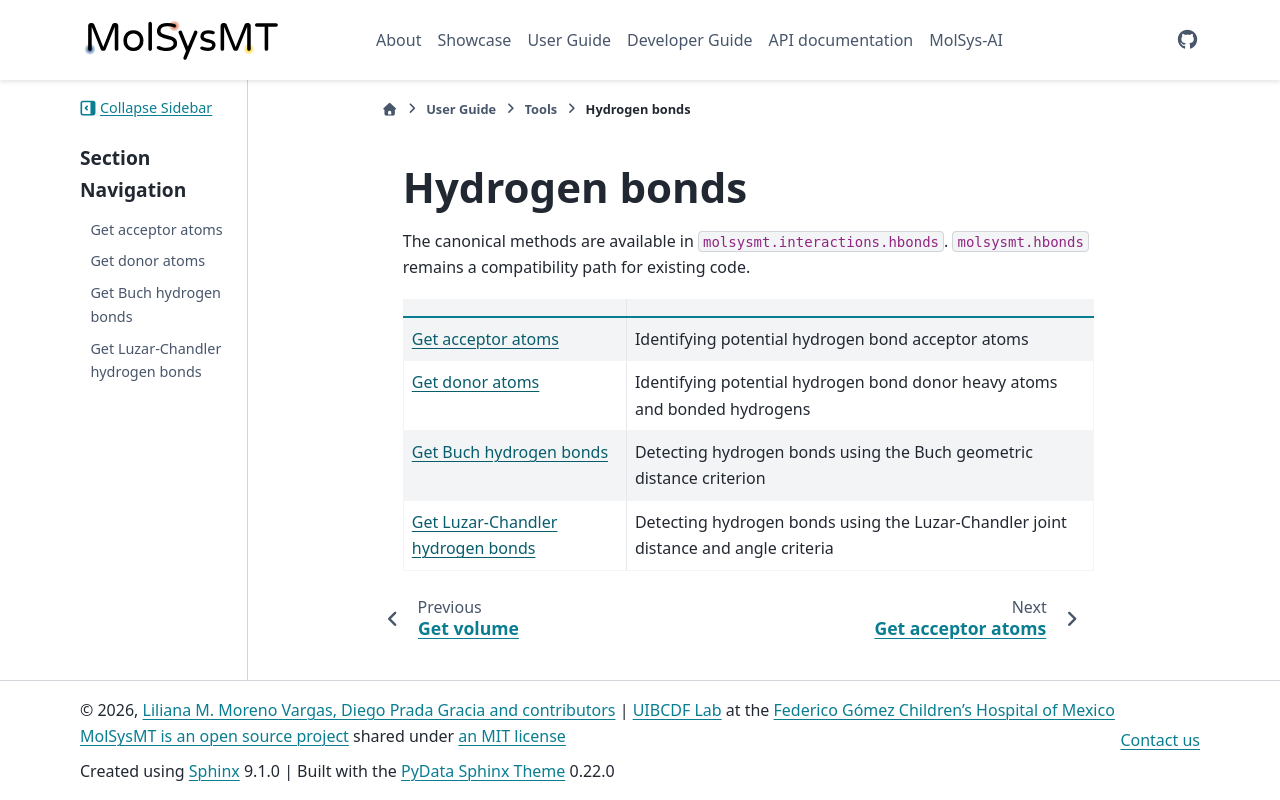

repository: uibcdf/molsysmt · page: content/user/tools/hbonds/index.html · generator: sphinx

# Hydrogen bonds

|      |      |
| :--- | :--- |
| [Get acceptor atoms](get_acceptor_atoms.ipynb) | Identifying potential hydrogen bond acceptor atoms |
| [Get donor atoms](get_donor_atoms.ipynb) | Identifying potential hydrogen bond donor heavy atoms and bonded hydrogens |
| [Get Buch hydrogen bonds](get_buch_hbonds.ipynb) | Detecting hydrogen bonds using the Buch geometric distance criterion |
| [Get Luzar-Chandler hydrogen bonds](get_luzard_chandler_hbonds.ipynb) | Detecting hydrogen bonds using the Luzar-Chandler joint distance and angle criteria |

```{eval-rst}
.. toctree::
   :maxdepth: 2
   :hidden:

   get_acceptor_atoms.ipynb
   get_donor_atoms.ipynb
   get_buch_hbonds.ipynb
   get_luzard_chandler_hbonds.ipynb
```
